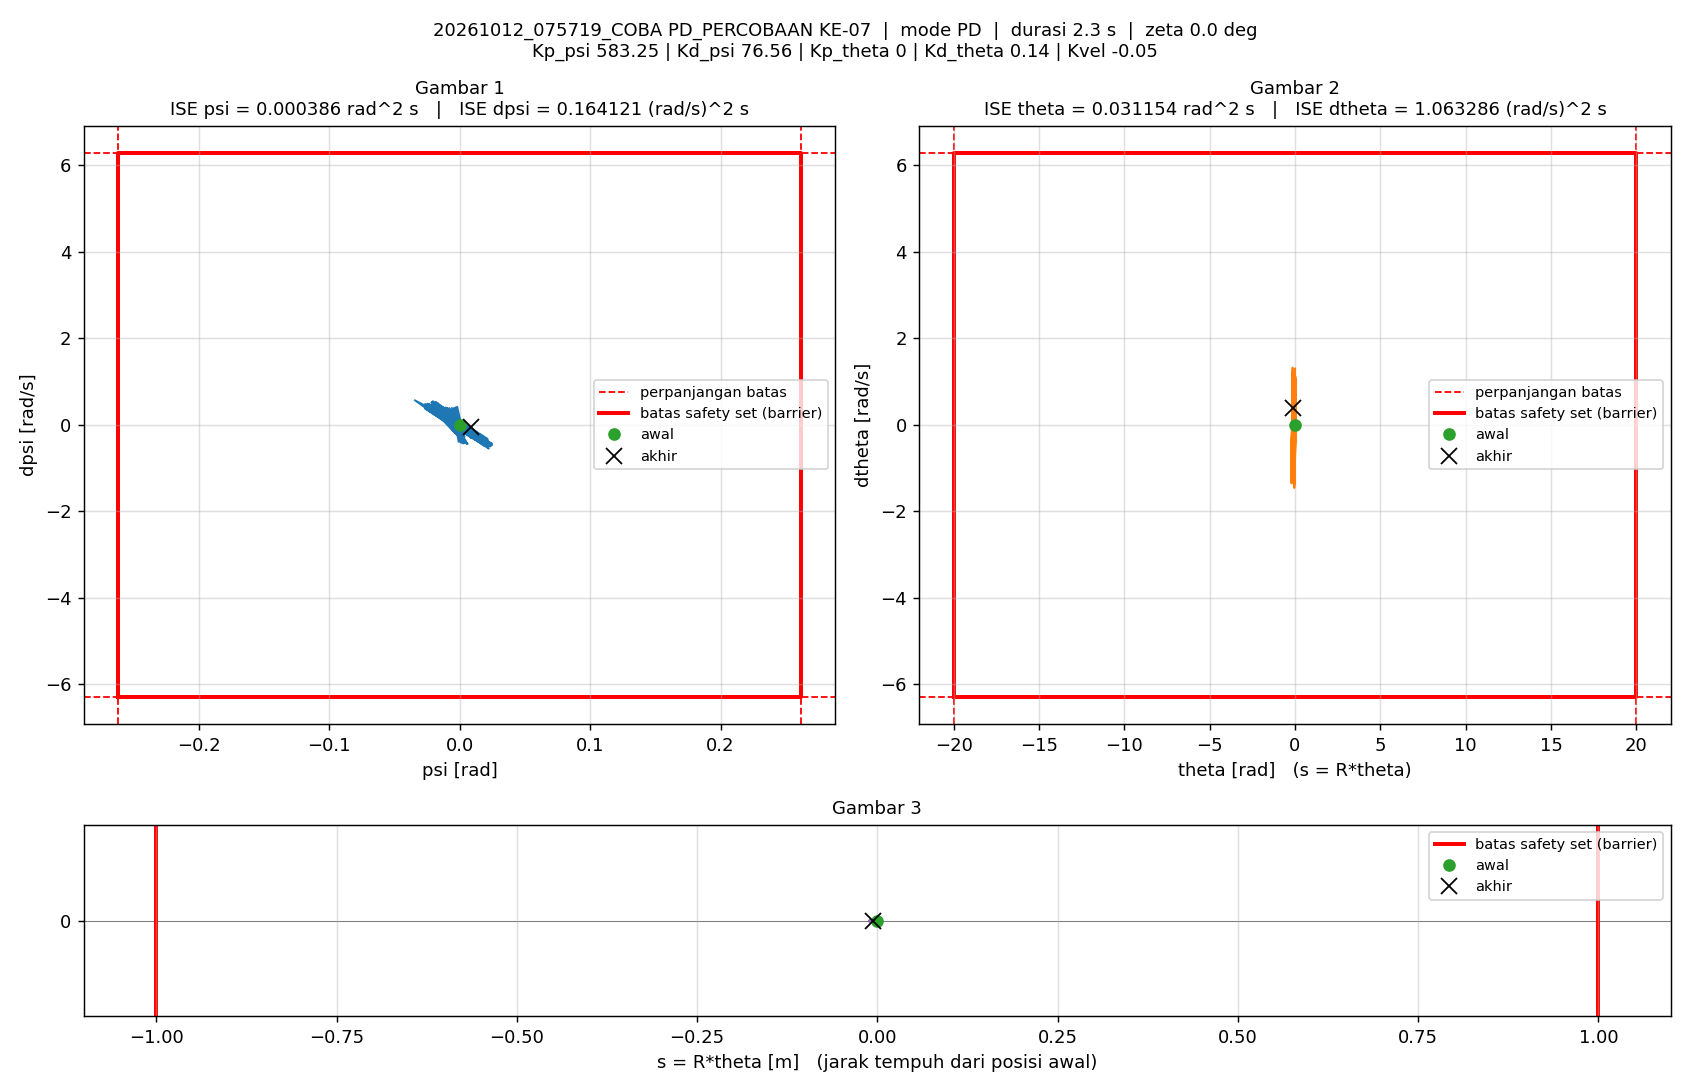

The table this chart was drawn from, first rows:
t_s, theta_rad, dtheta_rad_s, psi_rad, dpsi_rad_s, error_theta, error_dtheta, error_psi, error_dpsi, u_PD_Nm, u_Nm, status_cbf, dorong_N, ISE_theta, ISE_dtheta, ISE_psi, ISE_dpsi, Kp_psi, Kd_psi, Kp_theta, Kd_theta, Kvel, Alpha_1, Alpha_2
0.005, 0, 0, -1.5560297e-07, 0, 0, 0, 1.5560297e-07, 0, -9.0755433e-05, -9.0755433e-05, -, 0, 0, 0, 1.2106142e-16, 0, 583.2, 76.56, 0, 0.14, -0.05, 40, 40
0.01, 3.5385094e-05, 0.009564, -6.7223815e-06, -0.001427, -3.5385094e-05, -0.009564, 6.7223815e-06, 0.001427, -0.1119, -0.1119, -, 0, 6.2605245e-12, 4.5736594e-07, 2.2607312e-13, 1.0187361e-08, 583.2, 76.56, 0, 0.14, -0.05, 40, 40
0.015, 8.2838882e-05, 0.01206, -3.4677136e-05, -0.00582, -8.2838882e-05, -0.01206, 3.4677136e-05, 0.00582, -0.4641, -0.4641, -, 0, 4.0571927e-11, 1.1840763e-06, 6.2385921e-12, 1.7957415e-07, 583.2, 76.56, 0, 0.14, -0.05, 40, 40
0.02, 1.9036854e-05, -0.03041, 3.4454632e-06, 0.01546, -1.9036854e-05, 0.03041, -3.4454632e-06, -0.01546, 1.181, 1.181, -, 0, 4.2383936e-11, 5.8065565e-06, 6.2979481e-12, 1.3740827e-06, 583.2, 76.56, 0, 0.14, -0.05, 40, 40
0.025, -0.0008011, -0.2366, 0.0002736, 0.09742, 0.0008011, 0.2366, -0.0002736, -0.09742, 7.585, 1.5, -, 0, 3.2513641e-09, 0.0002858, 3.8063972e-10, 4.8830506e-05, 583.2, 76.56, 0, 0.14, -0.05, 40, 40
0.03, -0.0002114, 0.3038, 0.0002637, -0.1183, 0.0002114, -0.3038, -0.0002637, 0.1183, -8.861, -1.5, -, 0, 3.4747876e-09, 0.0007472, 7.2830609e-10, 0.0001188, 583.2, 76.56, 0, 0.14, -0.05, 40, 40
0.035, 0.003626, 0.9896, -0.0008884, -0.3938, -0.003626, -0.9896, 0.0008884, 0.3938, -30.53, -1.5, -, 0, 6.9209801e-08, 0.005644, 4.6749735e-09, 0.0008941, 583.2, 76.56, 0, 0.14, -0.05, 40, 40
0.04, 0.006157, 0.32, -0.002458, -0.1252, -0.006157, -0.32, 0.002458, 0.1252, -10.98, -1.5, -, 0, 2.5876109e-07, 0.006156, 3.4877402e-08, 0.0009726, 583.2, 76.56, 0, 0.14, -0.05, 40, 40
0.045, 0.005223, -0.3473, -0.002804, 0.1452, -0.005223, 0.3473, 0.002804, -0.1452, 9.435, 1.5, -, 0, 3.9515247e-07, 0.006759, 7.4191971e-08, 0.001078, 583.2, 76.56, 0, 0.14, -0.05, 40, 40
0.05, 0.0008168, -1.021, -0.001906, 0.4198, -0.0008168, 1.021, 0.001906, -0.4198, 30.89, 1.5, -, 0, 3.9848802e-07, 0.01197, 9.2360704e-08, 0.001959, 583.2, 76.56, 0, 0.14, -0.05, 40, 40
0.055, -0.001421, -0.3269, 0.0001478, 0.144, 0.001421, 0.3269, -0.0001478, -0.144, 11.06, 1.5, -, 0, 4.0858782e-07, 0.0125, 9.2469915e-08, 0.002063, 583.2, 76.56, 0, 0.14, -0.05, 40, 40
0.06, -8.1024345e-05, 0.358, 0.0009722, -0.1282, 8.1024345e-05, -0.358, -0.0009722, 0.1282, -9.198, -1.5, -, 0, 4.0862064e-07, 0.01314, 9.7195706e-08, 0.002145, 583.2, 76.56, 0, 0.14, -0.05, 40, 40
0.065, 0.004797, 1.039, 0.0005389, -0.4085, -0.004797, -1.039, -0.0005389, 0.4085, -30.81, -1.5, -, 0, 5.2367407e-07, 0.01854, 9.8648028e-08, 0.002979, 583.2, 76.56, 0, 0.14, -0.05, 40, 40
0.07, 0.006793, 0.3671, -0.001867, -0.1358, -0.006793, -0.3671, 0.001867, 0.1358, -11.44, -1.5, -, 0, 7.543891e-07, 0.01922, 1.1608177e-07, 0.003072, 583.2, 76.56, 0, 0.14, -0.05, 40, 40
0.075, 0.005304, -0.3047, -0.003045, 0.1343, -0.005304, 0.3047, 0.003045, -0.1343, 8.464, 1.5, -, 0, 8.9504312e-07, 0.01968, 1.6244192e-07, 0.003162, 583.2, 76.56, 0, 0.14, -0.05, 40, 40
0.08, 0.0003301, -0.9767, -0.002993, 0.4066, -0.0003301, 0.9767, 0.002993, -0.4066, 29.25, 1.5, -, 0, 8.9558802e-07, 0.02445, 2.0722332e-07, 0.003989, 583.2, 76.56, 0, 0.14, -0.05, 40, 40
0.085, -0.0008907, -0.2846, -0.0001982, 0.1332, 0.0008907, 0.2846, 0.0001982, -0.1332, 10.04, 1.5, -, 0, 8.9955475e-07, 0.02486, 2.0741983e-07, 0.004077, 583.2, 76.56, 0, 0.14, -0.05, 40, 40
0.09, 0.001431, 0.4, 0.001331, -0.1427, -0.001431, -0.4, -0.001331, 0.1427, -10.09, -1.5, -, 0, 9.0979586e-07, 0.02566, 2.1627909e-07, 0.004179, 583.2, 76.56, 0, 0.14, -0.05, 40, 40
0.095, 0.007332, 1.089, 0.00163, -0.4169, -0.007332, -1.089, -0.00163, 0.4169, -30.81, -1.5, -, 0, 1.1785595e-06, 0.03159, 2.2956135e-07, 0.005048, 583.2, 76.56, 0, 0.14, -0.05, 40, 40
0.1, 0.008782, 0.4132, -0.001605, -0.1451, -0.008782, -0.4132, 0.001605, 0.1451, -11.98, -1.5, -, 0, 1.5641473e-06, 0.03244, 2.424368e-07, 0.005153, 583.2, 76.56, 0, 0.14, -0.05, 40, 40
0.105, 0.006735, -0.2626, -0.00361, 0.1222, -0.006735, 0.2626, 0.00361, -0.1222, 7.215, 1.5, -, 0, 1.7909661e-06, 0.03279, 3.0760245e-07, 0.005228, 583.2, 76.56, 0, 0.14, -0.05, 40, 40
0.11, 0.001212, -0.9322, -0.004385, 0.3946, -0.001212, 0.9322, 0.004385, -0.3946, 27.52, 1.5, -, 0, 1.7983113e-06, 0.03713, 4.0374542e-07, 0.006006, 583.2, 76.56, 0, 0.14, -0.05, 40, 40
0.115, 0.001009, -0.2396, -0.0008579, 0.1206, -0.001009, 0.2396, 0.0008579, -0.1206, 8.697, 1.5, -, 0, 1.8033999e-06, 0.03742, 4.0742554e-07, 0.006079, 583.2, 76.56, 0, 0.14, -0.05, 40, 40
0.12, 0.004338, 0.4488, 0.001382, -0.1545, -0.004338, -0.4488, -0.001382, 0.1545, -10.96, -1.5, -, 0, 1.8974883e-06, 0.03843, 4.1697235e-07, 0.006198, 583.2, 76.56, 0, 0.14, -0.05, 40, 40
0.125, 0.01127, 1.142, 0.002403, -0.4283, -0.01127, -1.142, -0.002403, 0.4283, -31.23, -1.5, -, 0, 2.5330315e-06, 0.04495, 4.4584747e-07, 0.007116, 583.2, 76.56, 0, 0.14, -0.05, 40, 40
0.13, 0.01222, 0.4504, -0.001622, -0.1545, -0.01222, -0.4504, 0.001622, 0.1545, -12.71, -1.5, -, 0, 3.2798828e-06, 0.04596, 4.5899794e-07, 0.007235, 583.2, 76.56, 0, 0.14, -0.05, 40, 40
0.135, 0.00949, -0.2497, -0.004462, 0.116, -0.00949, 0.2497, 0.004462, -0.116, 6.246, 1.5, -, 0, 3.7302139e-06, 0.04627, 5.5855152e-07, 0.007302, 583.2, 76.56, 0, 0.14, -0.05, 40, 40
0.14, 0.003201, -0.9357, -0.006022, 0.3927, -0.003201, 0.9357, 0.006022, -0.3927, 26.42, 1.5, -, 0, 3.7814421e-06, 0.05065, 7.3986911e-07, 0.008073, 583.2, 76.56, 0, 0.14, -0.05, 40, 40
0.145, 0.003741, -0.2399, -0.001764, 0.1156, -0.003741, 0.2399, 0.001764, -0.1156, 7.784, 1.5, -, 0, 3.851412e-06, 0.05094, 7.5542096e-07, 0.00814, 583.2, 76.56, 0, 0.14, -0.05, 40, 40
0.15, 0.007834, 0.4541, 0.001204, -0.1581, -0.007834, -0.4541, -0.001204, 0.1581, -11.34, -1.5, -, 0, 4.1582691e-06, 0.05197, 7.6267355e-07, 0.008265, 583.2, 76.56, 0, 0.14, -0.05, 40, 40
0.155, 0.01545, 1.132, 0.002892, -0.4307, -0.01545, -1.132, -0.002892, 0.4307, -31.13, -1.5, -, 0, 5.3520248e-06, 0.05838, 8.044846e-07, 0.009193, 583.2, 76.56, 0, 0.14, -0.05, 40, 40
0.16, 0.01548, 0.4316, -0.001968, -0.1585, -0.01548, -0.4316, 0.001968, 0.1585, -13.23, -1.5, -, 0, 6.5509199e-06, 0.05931, 8.2385762e-07, 0.009319, 583.2, 76.56, 0, 0.14, -0.05, 40, 40
0.165, 0.01199, -0.2548, -0.005524, 0.1194, -0.01199, 0.2548, 0.005524, -0.1194, 5.887, 1.5, -, 0, 7.2692821e-06, 0.05963, 9.7643928e-07, 0.00939, 583.2, 76.56, 0, 0.14, -0.05, 40, 40
0.17, 0.004868, -0.9515, -0.007874, 0.3891, -0.004868, 0.9515, 0.007874, -0.3891, 25.06, 1.5, -, 0, 7.3877604e-06, 0.06416, 1.2864521e-06, 0.01015, 583.2, 76.56, 0, 0.14, -0.05, 40, 40
0.175, 0.005993, -0.2618, -0.002903, 0.1208, -0.005993, 0.2618, 0.002903, -0.1208, 7.518, 1.5, -, 0, 7.5673613e-06, 0.0645, 1.3285984e-06, 0.01022, 583.2, 76.56, 0, 0.14, -0.05, 40, 40
0.18, 0.01066, 0.424, 0.0007827, -0.1518, -0.01066, -0.424, -0.0007827, 0.1518, -11.11, -1.5, -, 0, 8.1357286e-06, 0.0654, 1.3316614e-06, 0.01034, 583.2, 76.56, 0, 0.14, -0.05, 40, 40
0.185, 0.01883, 1.093, 0.003248, -0.4248, -0.01883, -1.093, -0.003248, 0.4248, -30.48, -1.5, -, 0, 9.9084694e-06, 0.07137, 1.3844101e-06, 0.01124, 583.2, 76.56, 0, 0.14, -0.05, 40, 40
0.19, 0.01795, 0.3966, -0.002312, -0.1541, -0.01795, -0.3966, 0.002312, 0.1541, -13.09, -1.5, -, 0, 1.1519804e-05, 0.07216, 1.4111451e-06, 0.01136, 583.2, 76.56, 0, 0.14, -0.05, 40, 40
0.195, 0.01359, -0.2923, -0.006546, 0.1181, -0.01359, 0.2923, 0.006546, -0.1181, 5.186, 1.5, -, 0, 1.2442977e-05, 0.07259, 1.625394e-06, 0.01143, 583.2, 76.56, 0, 0.14, -0.05, 40, 40
0.2, 0.005661, -0.9784, -0.009533, 0.3955, -0.005661, 0.9784, 0.009533, -0.3955, 24.58, 1.5, -, 0, 1.2603187e-05, 0.07737, 2.0797668e-06, 0.01221, 583.2, 76.56, 0, 0.14, -0.05, 40, 40
0.205, 0.007344, -0.2986, -0.003829, 0.1259, -0.007344, 0.2986, 0.003829, -0.1259, 7.365, 1.5, -, 0, 1.2872887e-05, 0.07782, 2.1530855e-06, 0.01229, 583.2, 76.56, 0, 0.14, -0.05, 40, 40
0.21, 0.01248, 0.3735, 0.0005958, -0.1461, -0.01248, -0.3735, -0.0005958, 0.1461, -10.79, -1.5, -, 0, 1.36519e-05, 0.07852, 2.1548601e-06, 0.01239, 583.2, 76.56, 0, 0.14, -0.05, 40, 40
0.215, 0.0211, 1.043, 0.003782, -0.421, -0.0211, -1.043, -0.003782, 0.421, -29.88, -1.5, -, 0, 1.5877298e-05, 0.08396, 2.2263659e-06, 0.01328, 583.2, 76.56, 0, 0.14, -0.05, 40, 40
0.22, 0.01928, 0.3546, -0.002459, -0.1461, -0.01928, -0.3546, 0.002459, 0.1461, -12.57, -1.5, -, 0, 1.7736359e-05, 0.08458, 2.2565974e-06, 0.01339, 583.2, 76.56, 0, 0.14, -0.05, 40, 40
0.225, 0.01402, -0.3318, -0.007349, 0.127, -0.01402, 0.3318, 0.007349, -0.127, 5.391, 1.5, -, 0, 1.8718844e-05, 0.08513, 2.5266047e-06, 0.01347, 583.2, 76.56, 0, 0.14, -0.05, 40, 40
0.23, 0.005194, -1.019, -0.01099, 0.4018, -0.005194, 1.019, 0.01099, -0.4018, 24.21, 1.5, -, 0, 1.8853738e-05, 0.09033, 3.130955e-06, 0.01427, 583.2, 76.56, 0, 0.14, -0.05, 40, 40
0.235, 0.007373, -0.342, -0.004564, 0.1284, -0.007373, 0.342, 0.004564, -0.1284, 7.121, 1.5, -, 0, 1.9125545e-05, 0.09091, 3.2351218e-06, 0.01436, 583.2, 76.56, 0, 0.14, -0.05, 40, 40
0.24, 0.01309, 0.3495, 0.0005949, -0.1421, -0.01309, -0.3495, -0.0005949, 0.1421, -10.48, -1.5, -, 0, 1.9981835e-05, 0.09152, 3.2368916e-06, 0.01446, 583.2, 76.56, 0, 0.14, -0.05, 40, 40
0.245, 0.02225, 1.018, 0.004465, -0.4188, -0.02225, -1.018, -0.004465, 0.4188, -29.32, -1.5, -, 0, 2.2456435e-05, 0.0967, 3.3365643e-06, 0.01534, 583.2, 76.56, 0, 0.14, -0.05, 40, 40
0.25, 0.01968, 0.3295, -0.002391, -0.1443, -0.01968, -0.3295, 0.002391, 0.1443, -12.39, -1.5, -, 0, 2.4393222e-05, 0.09724, 3.365146e-06, 0.01544, 583.2, 76.56, 0, 0.14, -0.05, 40, 40
0.255, 0.01359, -0.3587, -0.007976, 0.1268, -0.01359, 0.3587, 0.007976, -0.1268, 5.002, 1.5, -, 0, 2.5316334e-05, 0.09789, 3.6832233e-06, 0.01552, 583.2, 76.56, 0, 0.14, -0.05, 40, 40
0.26, 0.003985, -1.046, -0.01227, 0.4007, -0.003985, 1.046, 0.01227, -0.4007, 23.38, 1.5, -, 0, 2.5395741e-05, 0.1034, 4.4357483e-06, 0.01632, 583.2, 76.56, 0, 0.14, -0.05, 40, 40
0.265, 0.006714, -0.352, -0.005199, 0.1242, -0.006714, 0.352, 0.005199, -0.1242, 6.426, 1.5, -, 0, 2.5621131e-05, 0.104, 4.5708795e-06, 0.0164, 583.2, 76.56, 0, 0.14, -0.05, 40, 40
0.27, 0.01311, 0.3526, 0.0006407, -0.1485, -0.01311, -0.3526, -0.0006407, 0.1485, -10.95, -1.5, -, 0, 2.6480147e-05, 0.1046, 4.5729318e-06, 0.01651, 583.2, 76.56, 0, 0.14, -0.05, 40, 40
0.275, 0.02292, 1.029, 0.005082, -0.4223, -0.02292, -1.029, -0.005082, 0.4223, -29.22, -1.5, -, 0, 2.9105938e-05, 0.1099, 4.7020503e-06, 0.0174, 583.2, 76.56, 0, 0.14, -0.05, 40, 40
0.28, 0.01976, 0.3411, -0.002439, -0.1468, -0.01976, -0.3411, 0.002439, 0.1468, -12.62, -1.5, -, 0, 3.1057751e-05, 0.1105, 4.7318006e-06, 0.01751, 583.2, 76.56, 0, 0.14, -0.05, 40, 40
0.285, 0.01314, -0.3483, -0.008621, 0.1229, -0.01314, 0.3483, 0.008621, -0.1229, 4.33, 1.5, -, 0, 3.1920791e-05, 0.1111, 5.1034107e-06, 0.01758, 583.2, 76.56, 0, 0.14, -0.05, 40, 40
0.29, 0.002991, -1.037, -0.01353, 0.396, -0.002991, 1.037, 0.01353, -0.396, 22.28, 1.5, -, 0, 3.1965537e-05, 0.1165, 6.0185474e-06, 0.01837, 583.2, 76.56, 0, 0.14, -0.05, 40, 40
0.295, 0.006438, -0.3344, -0.005842, 0.1205, -0.006438, 0.3344, 0.005842, -0.1205, 5.774, 1.5, -, 0, 3.2172768e-05, 0.117, 6.1892003e-06, 0.01844, 583.2, 76.56, 0, 0.14, -0.05, 40, 40
0.3, 0.01351, 0.3631, 0.0005726, -0.1585, -0.01351, -0.3631, -0.0005726, 0.1585, -11.75, -1.5, -, 0, 3.308531e-05, 0.1177, 6.1908399e-06, 0.01857, 583.2, 76.56, 0, 0.14, -0.05, 40, 40
... 403 more rows
